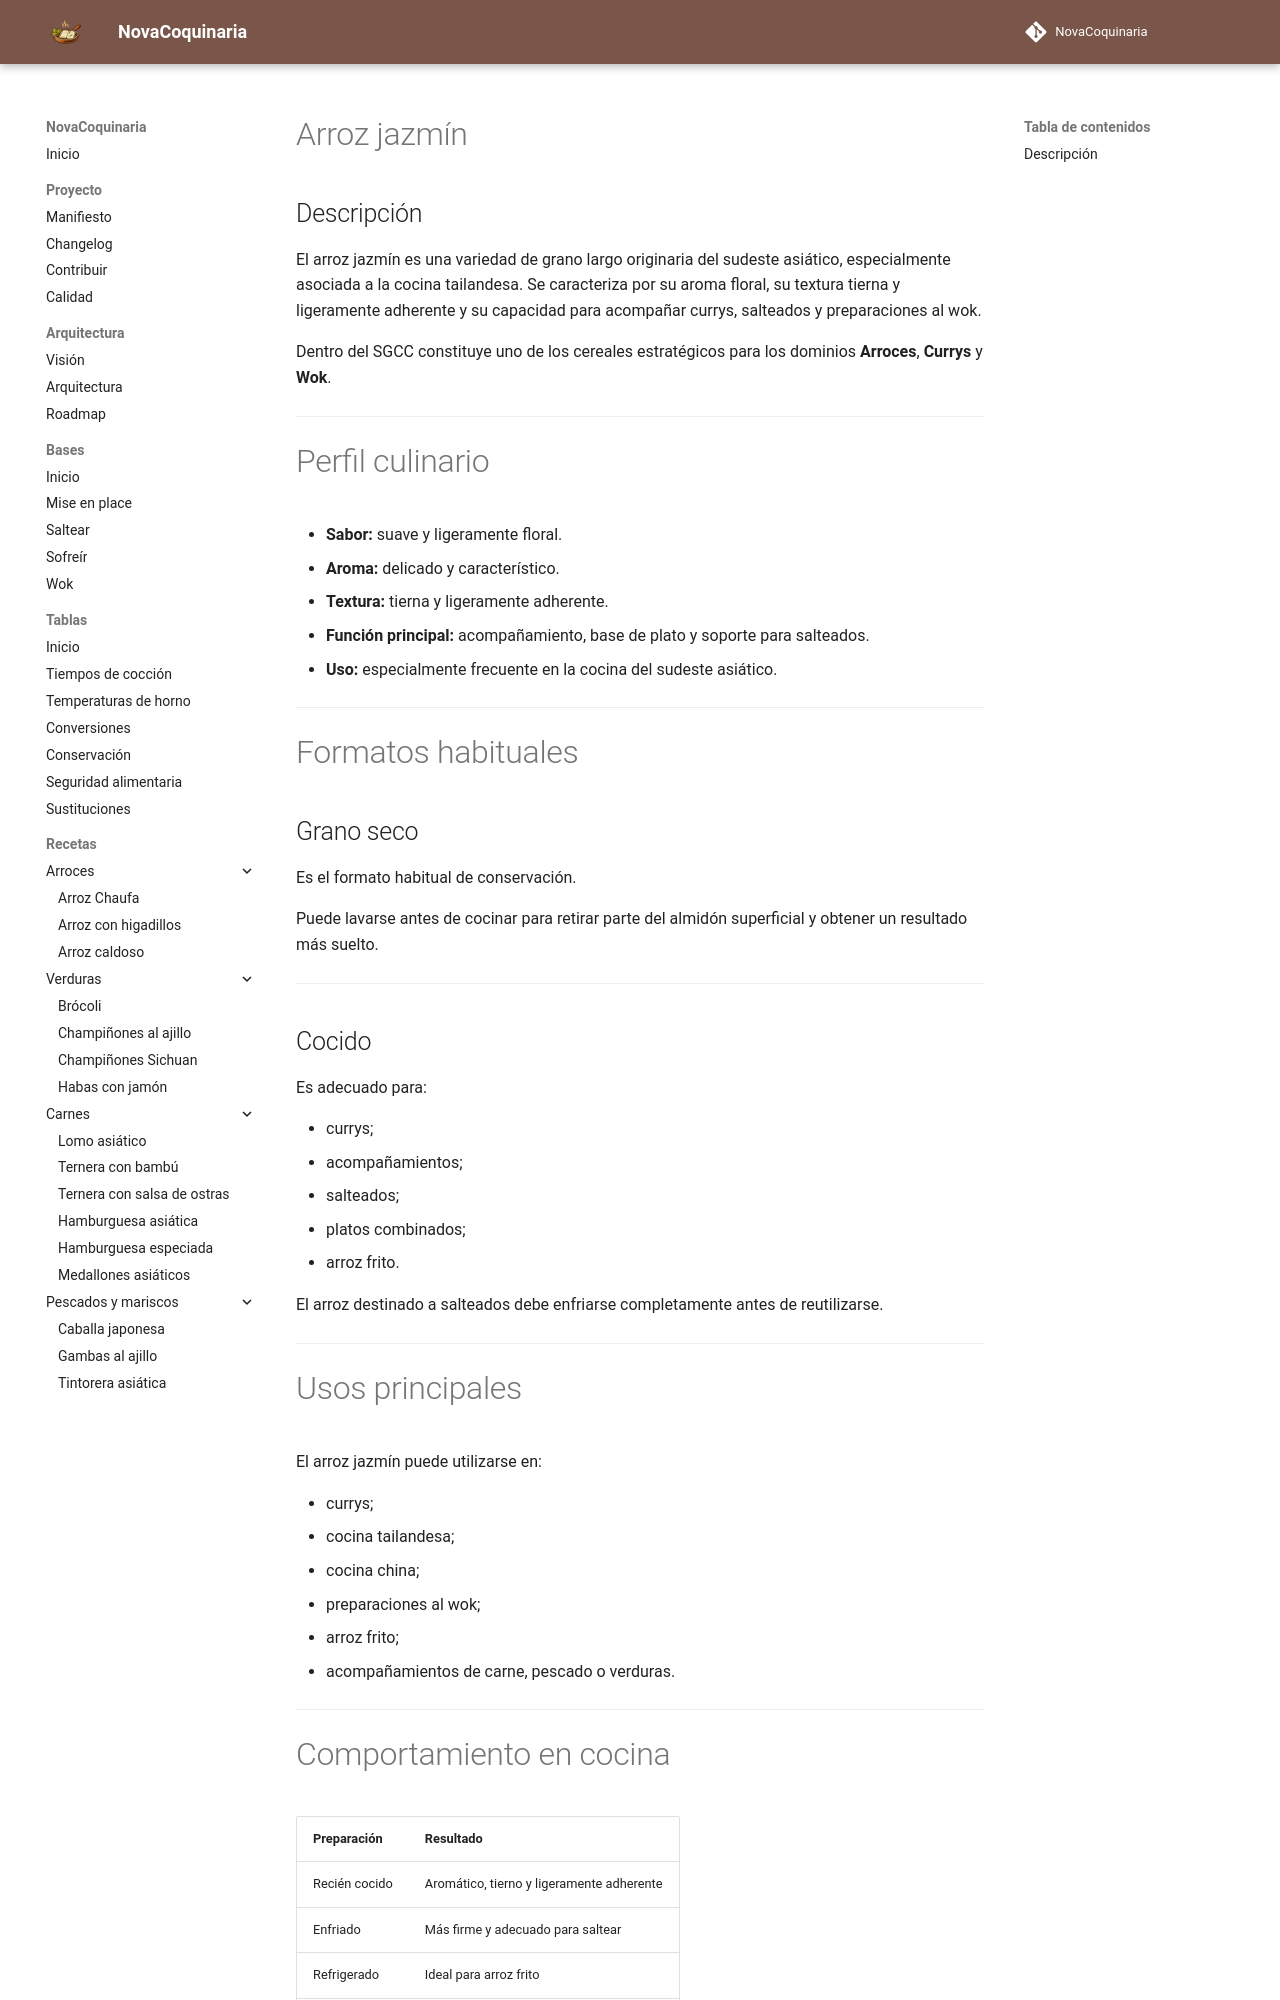

repository: fran-eliot/NovaCoquinaria · page: 11_Despensa/01_Cereales/arroz_jazmin.html · generator: mkdocs

---
id: ING-0021
tipo: ingrediente
titulo: Arroz jazmín
version: 1.0.0
estado: estable
ultima_revision: 2026-07-17
---

# Arroz jazmín

## Descripción

El arroz jazmín es una variedad de grano largo originaria del sudeste asiático, especialmente asociada a la cocina tailandesa. Se caracteriza por su aroma floral, su textura tierna y ligeramente adherente y su capacidad para acompañar currys, salteados y preparaciones al wok.

Dentro del SGCC constituye uno de los cereales estratégicos para los dominios **Arroces**, **Currys** y **Wok**.

---

# Perfil culinario

- **Sabor:** suave y ligeramente floral.
- **Aroma:** delicado y característico.
- **Textura:** tierna y ligeramente adherente.
- **Función principal:** acompañamiento, base de plato y soporte para salteados.
- **Uso:** especialmente frecuente en la cocina del sudeste asiático.

---

# Formatos habituales

## Grano seco

Es el formato habitual de conservación.

Puede lavarse antes de cocinar para retirar parte del almidón superficial y obtener un resultado más suelto.

---

## Cocido

Es adecuado para:

- currys;
- acompañamientos;
- salteados;
- platos combinados;
- arroz frito.

El arroz destinado a salteados debe enfriarse completamente antes de reutilizarse.

---

# Usos principales

El arroz jazmín puede utilizarse en:

- currys;
- cocina tailandesa;
- cocina china;
- preparaciones al wok;
- arroz frito;
- acompañamientos de carne, pescado o verduras.

---

# Comportamiento en cocina

| Preparación | Resultado |
|-------------|-----------|
| Recién cocido | Aromático, tierno y ligeramente adherente |
| Enfriado | Más firme y adecuado para saltear |
| Refrigerado | Ideal para arroz frito |
| Recalentado | Conserva bien la textura si no se reseca |

---
